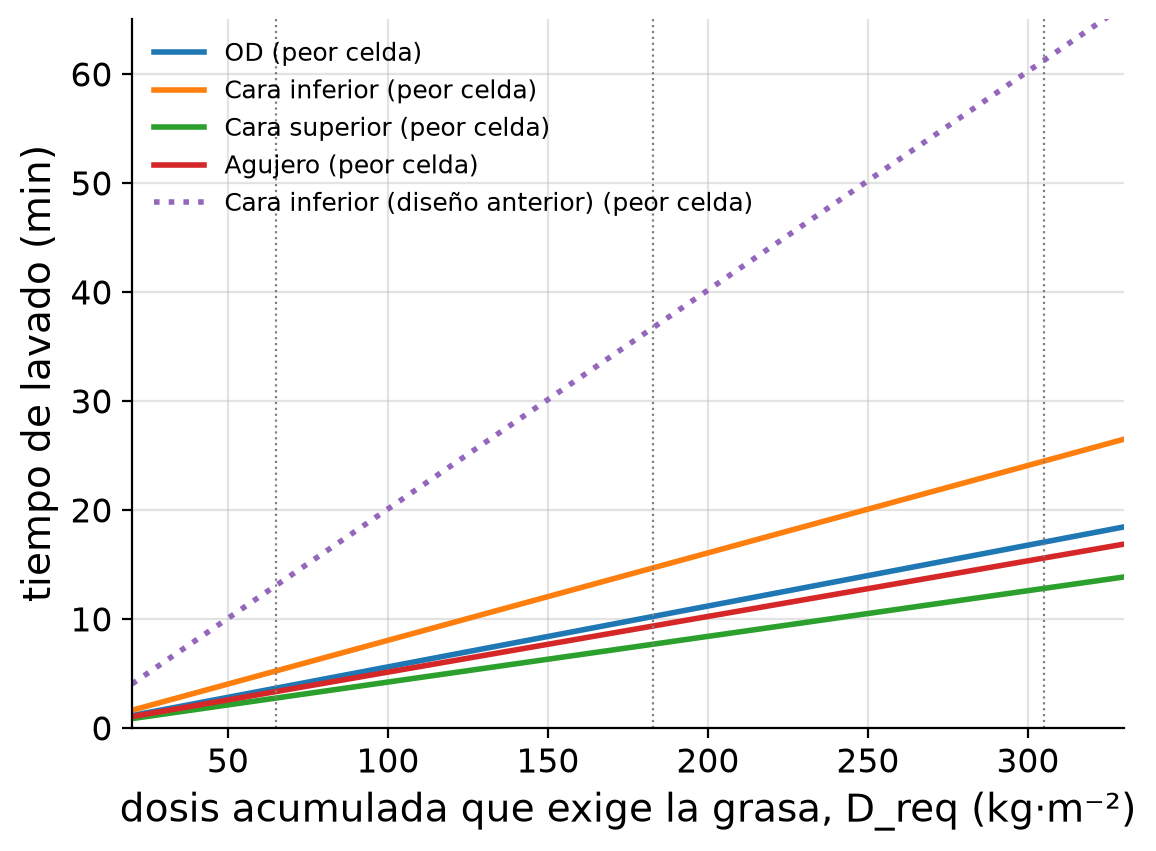

Values plotted in this chart, from the file beside it:
superficie, caso, D_req, min_peor_celda, min_media
OD, O7+C2 + Caso 2 (R3_02_03_AB), 65, 3.63, 1.481
OD, O7+C2 + Caso 2 (R3_02_03_AB), 183, 10.22, 4.168
OD, O7+C2 + Caso 2 (R3_02_03_AB), 305, 17.03, 6.947
Cara inferior, O7+C2 (R3_02_03_AB), 65, 5.215, 2.7
Cara inferior, O7+C2 (R3_02_03_AB), 183, 14.68, 7.601
Cara inferior, O7+C2 (R3_02_03_AB), 305, 24.47, 12.67
Cara superior, Caso 3 (G7; no cambia), 65, 2.725, 1.752
Cara superior, Caso 3 (G7; no cambia), 183, 7.673, 4.933
Cara superior, Caso 3 (G7; no cambia), 305, 12.79, 8.222
Agujero, Base = Caso 3 (G7; no cambia), 65, 3.319, 2.042
Agujero, Base = Caso 3 (G7; no cambia), 183, 9.344, 5.75
Agujero, Base = Caso 3 (G7; no cambia), 305, 15.57, 9.584
Cara inferior (diseño anterior), Caso Base (G7), 65, 13.05, 7.003
Cara inferior (diseño anterior), Caso Base (G7), 183, 36.74, 19.72
Cara inferior (diseño anterior), Caso Base (G7), 305, 61.23, 32.86
